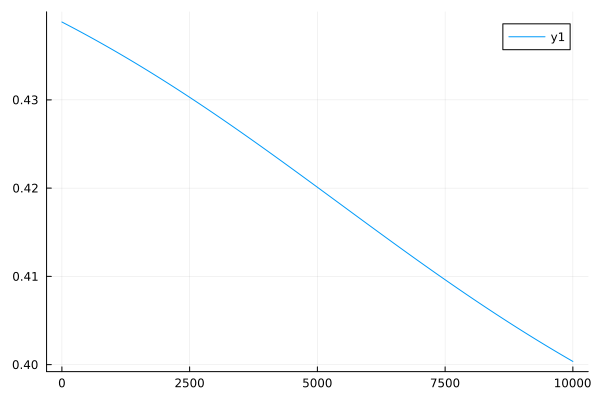

Values plotted in this chart, from the file beside it:
0	0.43882417870300283
1	0.4388
2	0.4388
3	0.4388
4	0.4388
5	0.4388
6	0.4388
7	0.4388
8	0.4388
9	0.4388
10	0.4388
11	0.4388
12	0.4388
13	0.4388
14	0.4388
15	0.4388
16	0.4388
17	0.4388
18	0.4388
19	0.4388
20	0.4388
21	0.4388
22	0.4388
23	0.4388
24	0.4388
25	0.4387
26	0.4387
27	0.4387
28	0.4387
29	0.4387
30	0.4387
31	0.4387
32	0.4387
33	0.4387
34	0.4387
35	0.4387
36	0.4387
37	0.4387
38	0.4387
39	0.4387
40	0.4387
41	0.4387
42	0.4387
43	0.4387
44	0.4387
45	0.4387
46	0.4387
47	0.4387
48	0.4387
49	0.4387
50	0.4387
51	0.4387
52	0.4387
53	0.4387
54	0.4387
55	0.4387
56	0.4387
57	0.4387
58	0.4386
59	0.4386
60	0.4386
... 9,940 more rows
